The GitHub repository wrooble/Brain_Tumor_MRI contains a labelled image folder "resized_256" with 4 categories: glioma, meningioma, no tumor, pituitary tumor. Examples follow, each with its label.

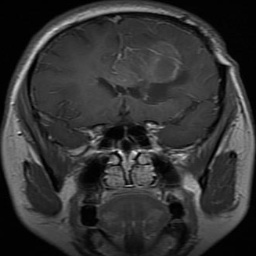
Label: glioma

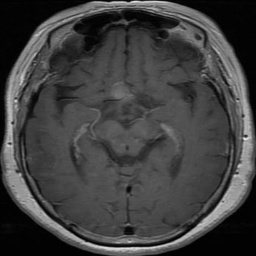
Label: pituitary tumor

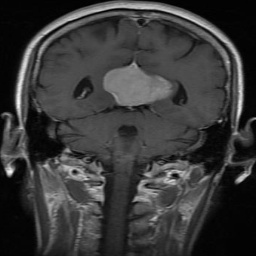
Label: meningioma

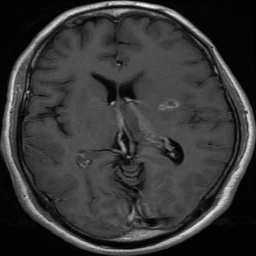
Label: glioma

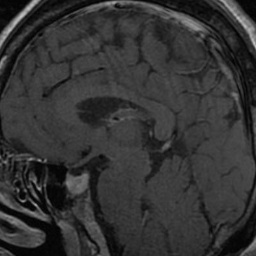
Label: pituitary tumor

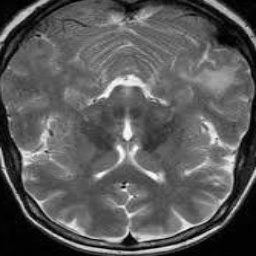
Label: no tumor
